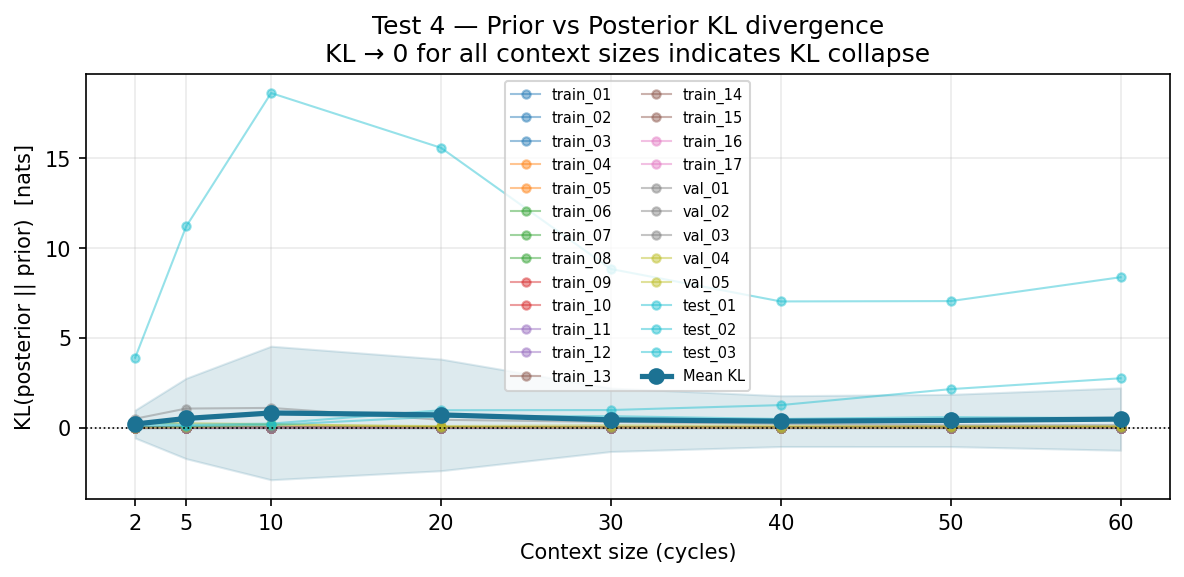

Data behind this chart, as committed beside it:
ctx_cycles, task, kl
2, train_01, 2.0325183868408203e-05
2, train_02, 5.960464477539062e-07
2, train_03, 3.4570693969726562e-06
2, train_04, 2.8252601623535156e-05
2, train_05, 0.0006469
2, train_06, 1.4603137969970703e-05
2, train_07, 2.086162567138672e-06
2, train_08, 1.8715858459472656e-05
2, train_09, 8.022785186767578e-05
2, train_10, 0.0004025
2, train_11, 2.1636486053466797e-05
2, train_12, 2.8133392333984375e-05
2, train_13, 5.879998207092285e-05
2, train_14, 0.0003058
2, train_15, 8.249282836914062e-05
2, train_16, 0.0001957
2, train_17, 0.0001356
2, val_01, 0.0003674
2, val_02, 0.002752
2, val_03, 0.4965
2, val_04, 0.2454
2, val_05, 0.004149
2, test_01, 0.09713
2, test_02, 3.892
2, test_03, 0.2663
5, train_01, 1.868605613708496e-05
5, train_02, 1.7881393432617188e-07
5, train_03, 6.9141387939453125e-06
5, train_04, 3.68654727935791e-05
5, train_05, 0.0004402
5, train_06, 1.5676021575927734e-05
5, train_07, 2.8312206268310547e-06
5, train_08, 2.6911497116088867e-05
5, train_09, 9.60230827331543e-05
5, train_10, 0.002454
5, train_11, 2.5779008865356445e-05
5, train_12, 2.562999725341797e-05
5, train_13, 7.292628288269043e-05
5, train_14, 0.0001477
5, train_15, 0.0001537
5, train_16, 0.0002039
5, train_17, 9.429454803466797e-05
5, val_01, 0.0004072
5, val_02, 0.0008481
5, val_03, 1.063
5, val_04, 0.2445
5, val_05, 0.03154
5, test_01, 0.08488
5, test_02, 11.19
5, test_03, 0.1582
10, train_01, 2.2977590560913086e-05
10, train_02, -8.940696716308594e-08
10, train_03, 5.602836608886719e-06
10, train_04, 3.7223100662231445e-05
10, train_05, 0.0003718
10, train_06, 2.110004425048828e-05
10, train_07, 3.3080577850341797e-06
10, train_08, 2.3543834686279297e-05
10, train_09, 0.0001042
10, train_10, 0.0004113
... 140 more rows
